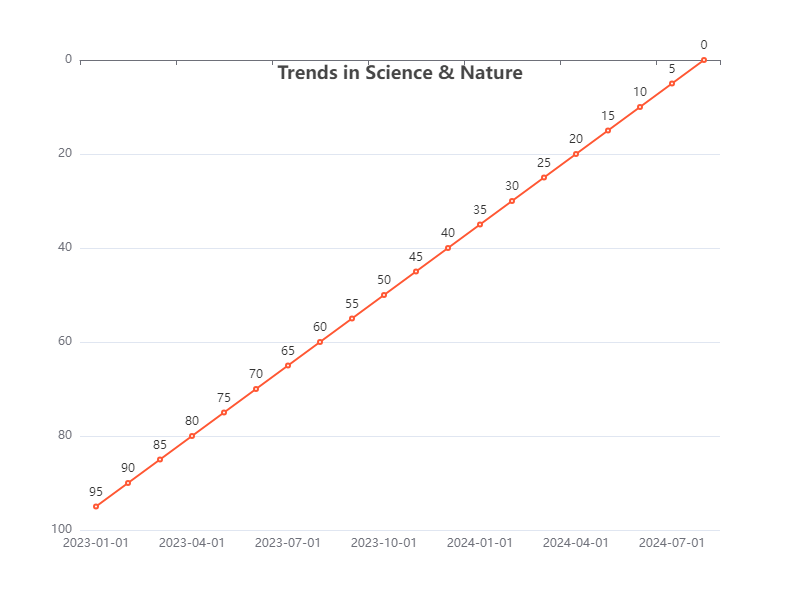

The data file committed next to this chart (first rows):
Date, Value
2023-01-01, 95
2023-02-01, 90
2023-03-01, 85
2023-04-01, 80
2023-05-01, 75
2023-06-01, 70
2023-07-01, 65
2023-08-01, 60
2023-09-01, 55
2023-10-01, 50
2023-11-01, 45
2023-12-01, 40
2024-01-01, 35
2024-02-01, 30
2024-03-01, 25
2024-04-01, 20
2024-05-01, 15
2024-06-01, 10
2024-07-01, 5
2024-08-01, 0
